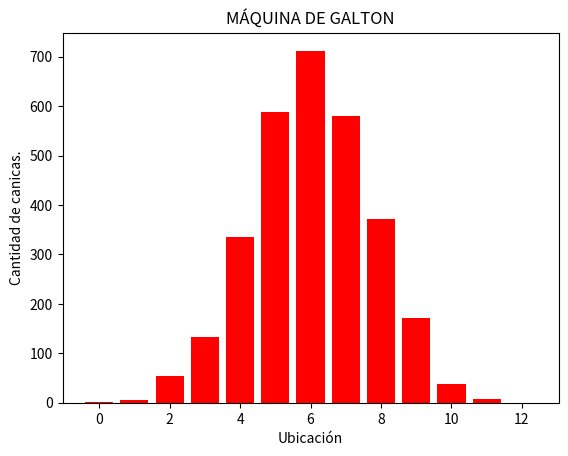

Source code (Python):
"""
SIMULACIÓN DE UNA MÁQUINA DE GALTON CON 3,000 CANICAS.
"""
import matplotlib.pyplot as plt
import numpy as np

def histograma (ubicaciones):
    """
    FUNCIÓN QUE CREA UN HISTOGRAMA SIMULANDO UNA MÁQUINA DE GALTON.
    """
    plt.bar(ubicaciones.keys(), ubicaciones.values(), color = "red")
    plt.title("MÁQUINA DE GALTON")
    plt.xlabel("Ubicación")
    plt.ylabel("Cantidad de canicas.")
    plt.show()


def valores ():
    """
    FUNCIÓN QUE CREA UNA LISTA SIMULANDO CASILLEROS INCIALIZADOS EN 0
    HACE UN CICLO DE 3,000 POSIBILIDADES QUE HARÁN UN CAMINO DE 12 PASOS
    EN CADA PASO TENDRÁN SE SUMARÁ O RESTARÁ ALEATORIAMENTE UN VALOR
    TERMINADOS LOS DOCE PASOS, SE SUMARÁ UNA UNIDAD AL ÍNDICE DE 
    LA LISTA QUE SEA IGUAL AL RESULTADO DE LOS DOCE PASOS.
    """
    casillero = []
    for k in range(13):
        casillero.append(0)
    for j in range(3000):
        u= 6
        for l in range(12):
            test = np.random.randint(1,3)
            if test == 1:
                u += 0.5
            elif test == 2:
                u -= 0.5
        for i in range(13):
            if u == i:
                casillero[i] += 1
                break
    diccionario = dict((x,casillero[x]) for x in range(13))
    histograma(diccionario)
    
valores()